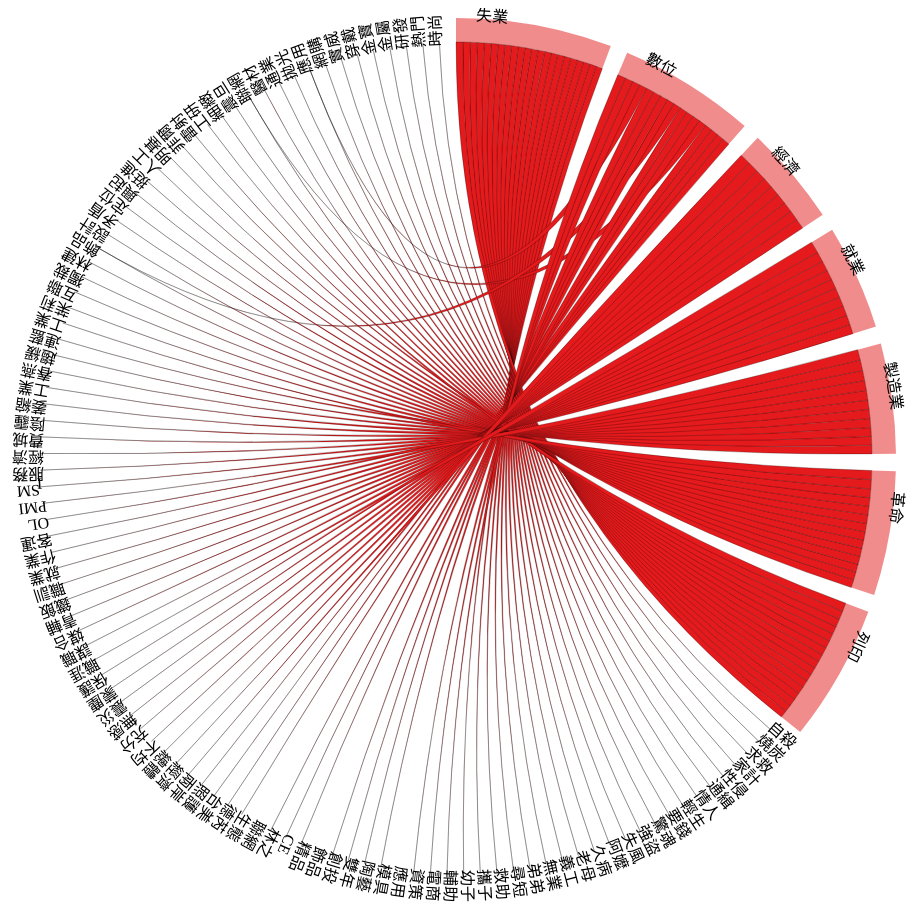
D3 v3 page, settled after 480 driven frames (8 s of simulated time); the page loaded 2 data file(s).



var width = 900,
    height = 900,
    outerRadius = Math.min(width, height) / 2 - 10,
    innerRadius = outerRadius - 24;

var formatPercent = d3.format(".1%");

var arc = d3.svg.arc()
    .innerRadius(innerRadius)
    .outerRadius(outerRadius);

var layout = d3.layout.chord()
    .padding(.04)
    .sortSubgroups(d3.descending)
    .sortChords(d3.ascending);

var path = d3.svg.chord()
    .radius(innerRadius);

var svg = d3.select("body").append("svg")
    .attr("width", width)
    .attr("height", height)
  .append("g")
    .attr("id", "circle")
    .attr("transform", "translate(" + width / 2 + "," + height / 2 + ")");

svg.append("circle")
    .attr("r", outerRadius);

queue()
    .defer(d3.csv, "econ_words.csv")
    .defer(d3.json, "econ_matrix.json")
    .await(ready);

function ready(error, cities, matrix) {
  if (error) throw error;

  // Compute the chord layout.
  layout.matrix(matrix);

  // Add a group per neighborhood.
  var group = svg.selectAll(".group")
      .data(layout.groups)
    .enter().append("g")
      .attr("class", "group")
      .on("mouseover", mouseover);

  // Add a mouseover title.
  group.append("title").text(function(d, i) {
  	return cities[i].name;
    //return cities[i].name + ": " + formatPercent(d.value) + " of origins";
  });

  // Add the group arc.
  var groupPath = group.append("path")
      .attr("id", function(d, i) { return "group" + i; })
      .attr("d", arc)
      .style("fill", function(d, i) { return cities[i].color; });

  // Add a text label.
  var groupText = group.append("text")
      .attr("dx", 20)
      .attr("dy", 2);

  groupText.append("textPath")
      .attr("xlink:href", function(d, i) { return "#group" + i; })
      .text(function(d, i) { return cities[i].name; });

  // Remove the labels that don't fit. :(
  /*groupText.filter(function(d, i) { return groupPath[0][i].getTotalLength() / 2 - 16 < this.getComputedTextLength(); })
      .remove();*/

  // Add the chords.
  var chord = svg.selectAll(".chord")
      .data(layout.chords)
    .enter().append("path")
      .attr("class", "chord")
      .style("fill", function(d) { return cities[d.source.index].color; })
      .attr("d", path);

  // Add an elaborate mouseover title for each chord.
  chord.append("title").text(function(d) {
    return cities[d.source.index].name
        + " → " + cities[d.target.index].name
        + ": " + formatPercent(d.source.value)
        + "\n" + cities[d.target.index].name
        + " → " + cities[d.source.index].name
        + ": " + formatPercent(d.target.value);
  });

  function mouseover(d, i) {
    chord.classed("fade", function(p) {
      return p.source.index != i
          && p.target.index != i;
    });
  }
}
	

### data: econ_words.csv
name, color
失業, #E41A1C
數位, #E41A1C
經濟, #E41A1C
就業, #E41A1C
製造業, #E41A1C
革命, #E41A1C
列印, #E41A1C
自殺, #FFFF33
燒炭, #FFFF33
求救, #FFFF33
家計, #FFFF33
性侵, #FFFF33
通緝, #FFFF33
情人, #FFFF33
輕生, #FFFF33
要錢, #FFFF33
驚魂, #FFFF33
強盜, #FFFF33
失風, #FFFF33
阿嬤, #FFFF33
久病, #FFFF33
老母, #FFFF33
義工, #FFFF33
無業, #FFFF33
弟弟, #FFFF33
尋短, #FFFF33
救助, #FFFF33
攜子, #FFFF33
幼子, #FFFF33
輔助, #FFFF33
電商, #FFFF33
資策, #FFFF33
應用, #FFFF33
模具, #FFFF33
陶藝, #FFFF33
雙年展, #FFFF33
創投, #FFFF33
飾品, #FFFF33
精品, #FFFF33
CE, #FFFF33
林之晨, #FFFF33
聯網, #FFFF33
生態, #FFFF33
德芮達, #FFFF33
台美, #FFFF33
照護, #FFFF33
兩岸關係, #FFFF33
經濟危機, #FFFF33
總體經濟, #FFFF33
不均, #FFFF33
充分就業, #FFFF33
無感, #FFFF33
震災, #FFFF33
蒙塵, #FFFF33
保護主義, #FFFF33
職涯服務站, #FFFF33
謀職, #FFFF33
媒合, #FFFF33
青輔會, #FFFF33
鐵飯碗, #FFFF33
... 47 more rows

### data: econ_matrix.json
[
 [
  0.0,
  0.0,
  0.0,
  0.0,
  0.0,
  0.0,
  0.0,
  0.2239,
  "... 99 more items"
 ],
 [
  0.0,
  0.0,
  0.0,
  0.0,
  0.0,
  0.0,
  0.0,
  0.0,
  "... 99 more items"
 ],
 [
  0.0,
  0.0,
  0.0,
  0.0,
  0.0,
  0.0,
  0.0,
  0.0,
  "... 99 more items"
 ],
 [
  0.0,
  0.0,
  0.0,
  0.0,
  0.0,
  0.0,
  0.0,
  0.0,
  "... 99 more items"
 ],
 [
  0.0,
  0.0,
  0.0,
  0.0,
  0.0,
  0.0,
  0.0,
  0.0,
  "... 99 more items"
 ],
 [
  0.0,
  0.0,
  0.0,
  0.0,
  0.0,
  0.0,
  0.0,
  0.0,
  "... 99 more items"
 ],
 [
  0.0,
  0.0,
  0.0,
  0.0,
  0.0,
  0.0,
  0.0,
  0.0,
  "... 99 more items"
 ],
 [
  0.0,
  0.0,
  0.0,
  0.0,
  0.0,
  0.0,
  0.0,
  0.0,
  "... 99 more items"
 ],
 "... 99 more items"
]